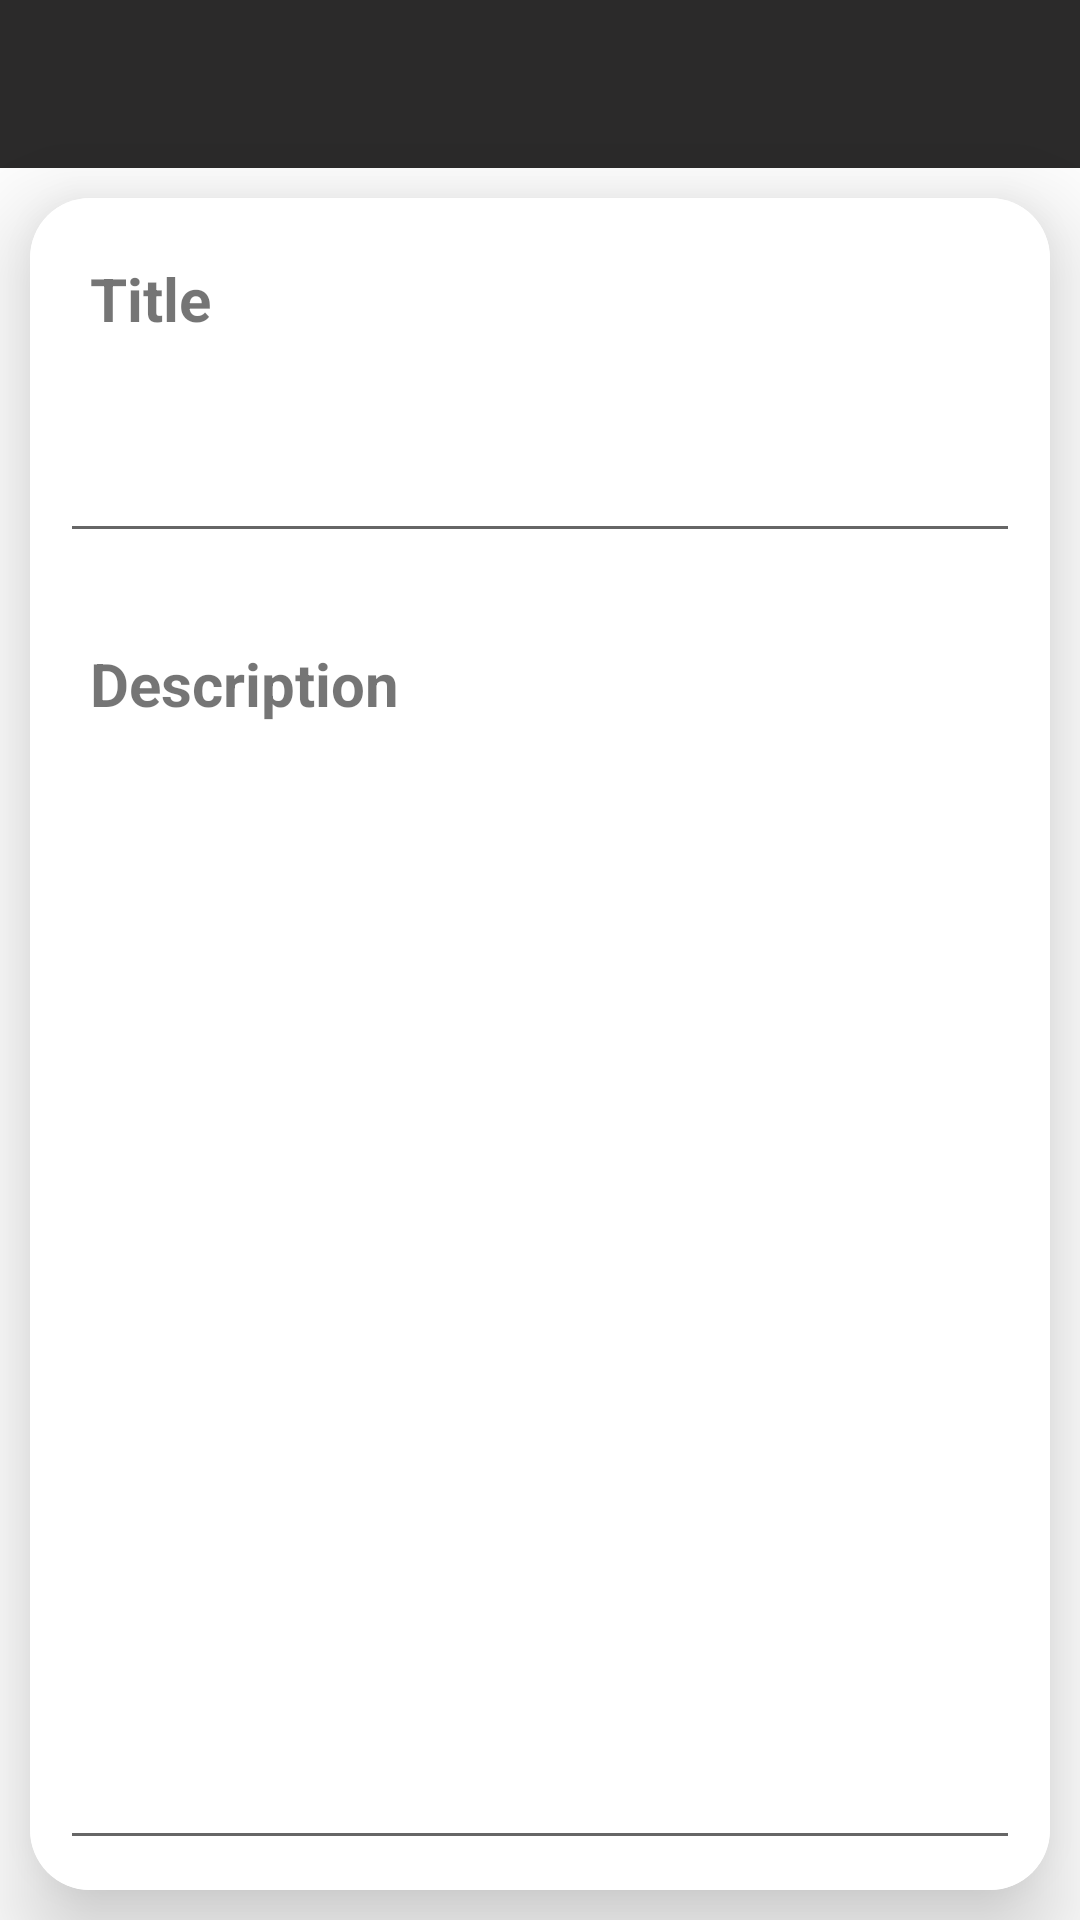

Reconstruct the res/layout file that produces this screen, plus the resources it refers to.
<!-- AndroidManifest.xml: application theme Theme.NoteApp2021 -->
<!-- res/layout/fragment_update_note.xml -->
<?xml version="1.0" encoding="utf-8"?>
<RelativeLayout xmlns:android="http://schemas.android.com/apk/res/android"
    xmlns:app="http://schemas.android.com/apk/res-auto"
    xmlns:tools="http://schemas.android.com/tools"
    android:layout_width="match_parent"
    android:layout_height="match_parent"
    tools:context=".ui.fragment.FragmentUpdateNote">

    <com.google.android.material.appbar.AppBarLayout
        android:id="@+id/appBar"
        android:layout_width="match_parent"
        android:layout_height="wrap_content"
        android:elevation="@dimen/dp_0"
        android:theme="@style/ThemeOverlay.AppCompat.ActionBar"
        tools:targetApi="lollipop">

        <androidx.appcompat.widget.Toolbar
            android:id="@+id/toolbar"
            android:layout_width="match_parent"
            android:layout_height="?attr/actionBarSize"
            android:background="@color/black">

            <RelativeLayout
                android:layout_width="match_parent"
                android:layout_height="?attr/actionBarSize">

               <ImageView
                   android:id="@+id/imgUpdate"
                   android:src="@drawable/left"
                   android:layout_centerVertical="true"
                   android:layout_width="wrap_content"
                   android:layout_height="wrap_content"/>
            </RelativeLayout>


        </androidx.appcompat.widget.Toolbar>
    </com.google.android.material.appbar.AppBarLayout>

    <com.google.android.material.card.MaterialCardView
        android:layout_width="match_parent"
        android:layout_height="match_parent"
        android:layout_below="@+id/appBar"
        android:layout_margin="@dimen/dp_10"
        app:cardCornerRadius="@dimen/dp_20"
        app:cardElevation="@dimen/dp_20">

        <RelativeLayout
            android:id="@+id/relative"
            android:layout_width="match_parent"
            android:layout_height="match_parent"
            android:layout_below="@+id/appBar"
            android:background="@color/white">

            <TextView
                android:id="@+id/textViewTitle"
                android:layout_width="wrap_content"
                android:layout_height="wrap_content"
                android:layout_margin="@dimen/dp_20"
                android:text="@string/title"
                android:textSize="@dimen/sp_20"
                android:textStyle="bold" />

            <EditText
                android:id="@+id/editTextTitleUpdate"
                android:layout_width="match_parent"
                android:layout_height="wrap_content"
                android:layout_below="@+id/textViewTitle"
                android:layout_margin="@dimen/dp_10" />

            <TextView
                android:id="@+id/text_view_des"
                android:layout_width="wrap_content"
                android:layout_height="wrap_content"
                android:layout_below="@+id/editTextTitleUpdate"
                android:layout_margin="@dimen/dp_20"
                android:text="@string/description"
                android:textSize="@dimen/sp_20"
                android:textStyle="bold" />

            <EditText
                android:id="@+id/editTextDescriptionUpdate"
                android:layout_width="match_parent"
                android:layout_height="match_parent"
                android:layout_below="@+id/text_view_des"
                android:layout_margin="@dimen/dp_10"
                android:gravity="top|start"
                android:hint="Enter a notes ..."
                android:minLines="6"
                android:paddingTop="@dimen/dp_10"
                android:textColorHint="@color/white"
                android:textSize="@dimen/sp_20" />

        </RelativeLayout>
    </com.google.android.material.card.MaterialCardView>


</RelativeLayout>
<!-- resources referenced by this layout -->
<resources>
  <color name="black">#2B2A2A</color>
  <color name="white">#FFFFFFFF</color>
  <dimen name="dp_0">0dp</dimen>
  <dimen name="dp_10">10dp</dimen>
  <dimen name="dp_20">20dp</dimen>
  <dimen name="sp_20">20sp</dimen>
  <string name="description">Description</string>
  <string name="title">Title</string>
  <style name="Theme.NoteApp2021" parent="Theme.MaterialComponents.DayNight.DarkActionBar">
          
          <item name="colorPrimary">@color/purple_500</item>
          <item name="colorPrimaryVariant">@color/purple_700</item>
          <item name="colorOnPrimary">@color/white</item>
          
          <item name="colorSecondary">@color/teal_200</item>
          <item name="colorSecondaryVariant">@color/teal_700</item>
          <item name="colorOnSecondary">@color/black</item>
          
          <item name="android:statusBarColor" tools:targetApi="l">?attr/colorPrimaryVariant</item>
          
      </style>
  <color name="purple_500">#424141</color>
  <color name="purple_700">#3C3C3C</color>
  <color name="teal_200">#FF03DAC5</color>
  <color name="teal_700">#FF018786</color>
</resources>
